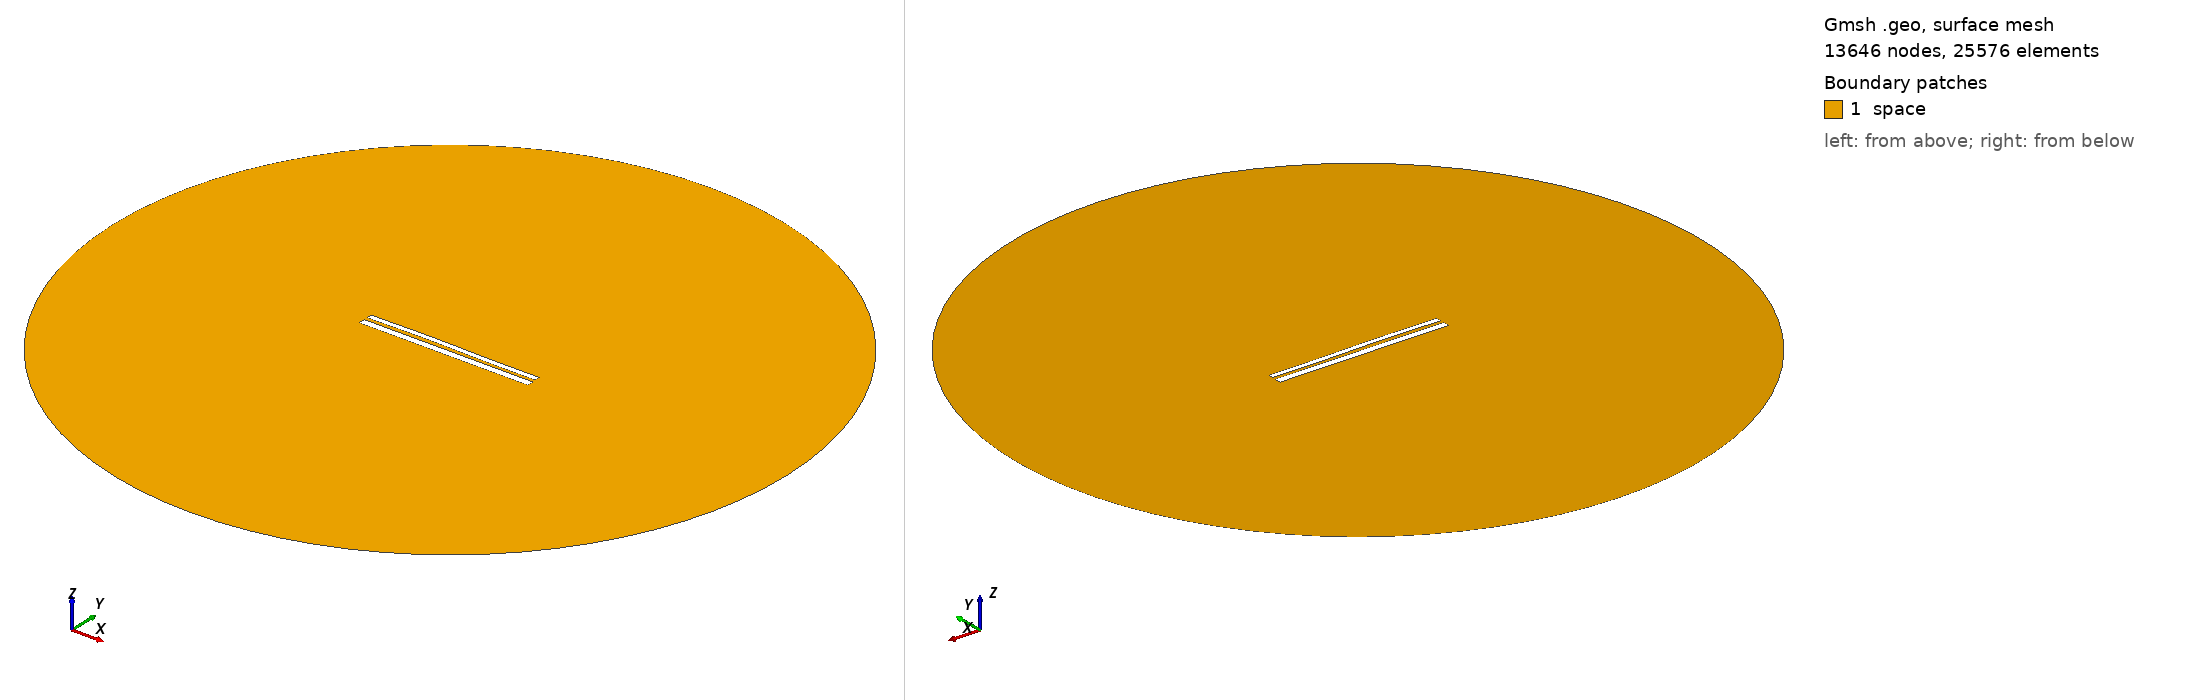

Gmsh geometry script, surface-meshed: 13646 nodes, 25576 surface elements. Boundary patches (legend numbers): 1 space. Left view from above one corner, right view from below the opposite corner. Legend entries are the model's physical surfaces. The drawing asked Gmsh for element sizes between 1% and 20% of the model's largest extent; the script's own settings can give other sizes.

=== 10248.geo (drawn) ===
//---------------------------------------
// Geometry kernel
//---------------------------------------

SetFactory("OpenCASCADE");



//---------------------------------------
// Parameters of the geometry
//---------------------------------------

// Overetch of the upper plate
overetch = 0.375;

// Distance between the plates
distance = 1.75;

// Discretization over the x axis (for the deformation)
nx = 50; 

// Length of the plate
L = 100 - overetch; 

// Number of modes
n = 4; 

// 1st mode coefficient
coeff(1) = -0.075;
beta(1) = 0.596864 * 3.1415926535 / L;

// 2nd mode coefficient
coeff(2) = 0.15;
beta(2) = 1.49418 * 3.1415926535 / L;

// 3rd mode coefficient
coeff(3) = 0.15;
beta(3) = 2.50025 * 3.1415926535 / L;

// 4th mode coefficient
coeff(4) = 0.0;
beta(4) = 3.49999 * 3.1415926535 / L;



//---------------------------------------
// Upper plate (deformed rectangle)
//---------------------------------------

// Coordiantes of the upper plate
xmin = -50;
xmax = 50 - overetch;

// Height of the upper plate
yheight = 4 - 2 * overetch;

// Indexes of the points
UpperID[] = {};
LowerID[] = {};
LeftID[] = {};
RightID[] = {};

// Point index
p = 1;

// Horizontal edges
For i In {1:nx}
    x = xmin + (i-1)*(xmax - xmin)/(nx-1);

    y_bottom = distance / 2 + overetch;
    For j In {1:n}
        C = (Cosh(beta(j)*L) + Cos(beta(j)*L)) / (Sinh(beta(j)*L) + Sin(beta(j)*L));
        y_bottom  = y_bottom + coeff(j) * (Cosh(beta(j)*(x+50)) - Cos(beta(j)*(x+50)) - C * (Sinh(beta(j)*(x+50)) - Sin(beta(j)*(x+50))));
    EndFor

    y_top = y_bottom + yheight;

    Point(p) = {x, y_top, 0, 1.0};
    UpperID[i] = p;
    p = p + 1;

    Point(p) = {x, y_bottom, 0, 1.0};
    LowerID[i] = p;
    p = p + 1;
EndFor

// Create point lists
UpperPts[] = {}; LowerPts[] = {};
For i In {1:nx}
  UpperPts[] += {UpperID[i]};
  LowerPts[] += {LowerID[i]};
EndFor

// Build splines
Spline(1) = {UpperPts[]};
Spline(2) = {LowerPts[]};
Line(3) = {LowerPts[nx-1], UpperPts[nx-1]};
Line(4) = {LowerPts[0], UpperPts[0]};

// Build the plane surface
Curve Loop(1) = {2, 3, -1, -4};
Plane Surface(1) = {1};



//---------------------------------------
// Lower plate (rectangle)
//---------------------------------------

// Vertices
Point(1001) = {-50, -1, 0, 1.0};
Point(1002) = { 50, -1, 0, 1.0};
Point(1003) = { 50,  -5, 0, 1.0};
Point(1004) = {-50,  -5, 0, 1.0};

// Edges
Line(5) = {1001, 1002};
Line(6) = {1002, 1003};
Line(7) = {1003, 1004};
Line(8) = {1004, 1001};

// Plane surface
Line Loop(2) = {5, 6, 7, 8};
Plane Surface(2) = {2}; 



//---------------------------------------
// Outer (fictious) boundary
//---------------------------------------

// Points
Point(1005) = {0, 0, 0};       // Center
Point(1006) = {200, 0, 0};     // Start point
Point(1007) = {0, 200, 0};     // 90 degrees
Point(1008) = {-200, 0, 0};    // 180 degrees
Point(1009) = {0, -200, 0};    // 270 degrees

// Circle arcs (each needs start, center, end)
Circle(9) = {1006, 1005, 1007};
Circle(10) = {1007, 1005, 1008};
Circle(11) = {1008, 1005, 1009};
Circle(12) = {1009, 1005, 1006};

// Plane surface for the entire domain
Curve Loop(3) = {9, 10, 11, 12};
Surface(3) = {3};

// Subtract the plates from the whole domain to obtain the actual domain where we want to solve the equations
BooleanDifference{ Surface{3}; Delete; }{ Surface{1}; Surface{2}; Delete; }




//---------------------------------------
// Transfinite Lines/Curves
//---------------------------------------

// Set the number of points on the boundaries
r = 7;

// Plates
Transfinite Curve {1, 2} = 50*r Using Progression 1;
Transfinite Curve {3, 4} = 2*r Using Progression 1;
Transfinite Line {5, 7} = 50*r Using Progression 1;
Transfinite Line {6, 8} = 2*r Using Progression 1;

// Outer boundary
Transfinite Line {9, 10, 11, 12} = 20 Using Progression 1;



//---------------------------------------
// Physical groups
//---------------------------------------                

// Physical curves (boundaries)
Physical Line("force_segment", 10) = {2};
Physical Line("upper_plate", 11) = {1, 3, 4};
Physical Line("lower_plate", 12) = {5, 6, 7, 8};
Physical Line("boundary", 20) = {9, 10, 11, 12};

// Physical Surfaces
Physical Surface("space", 30) = {3};



//---------------------------------------
// 6. Generate the Mesh
//---------------------------------------

// 2D mesh generation
Mesh 2;
